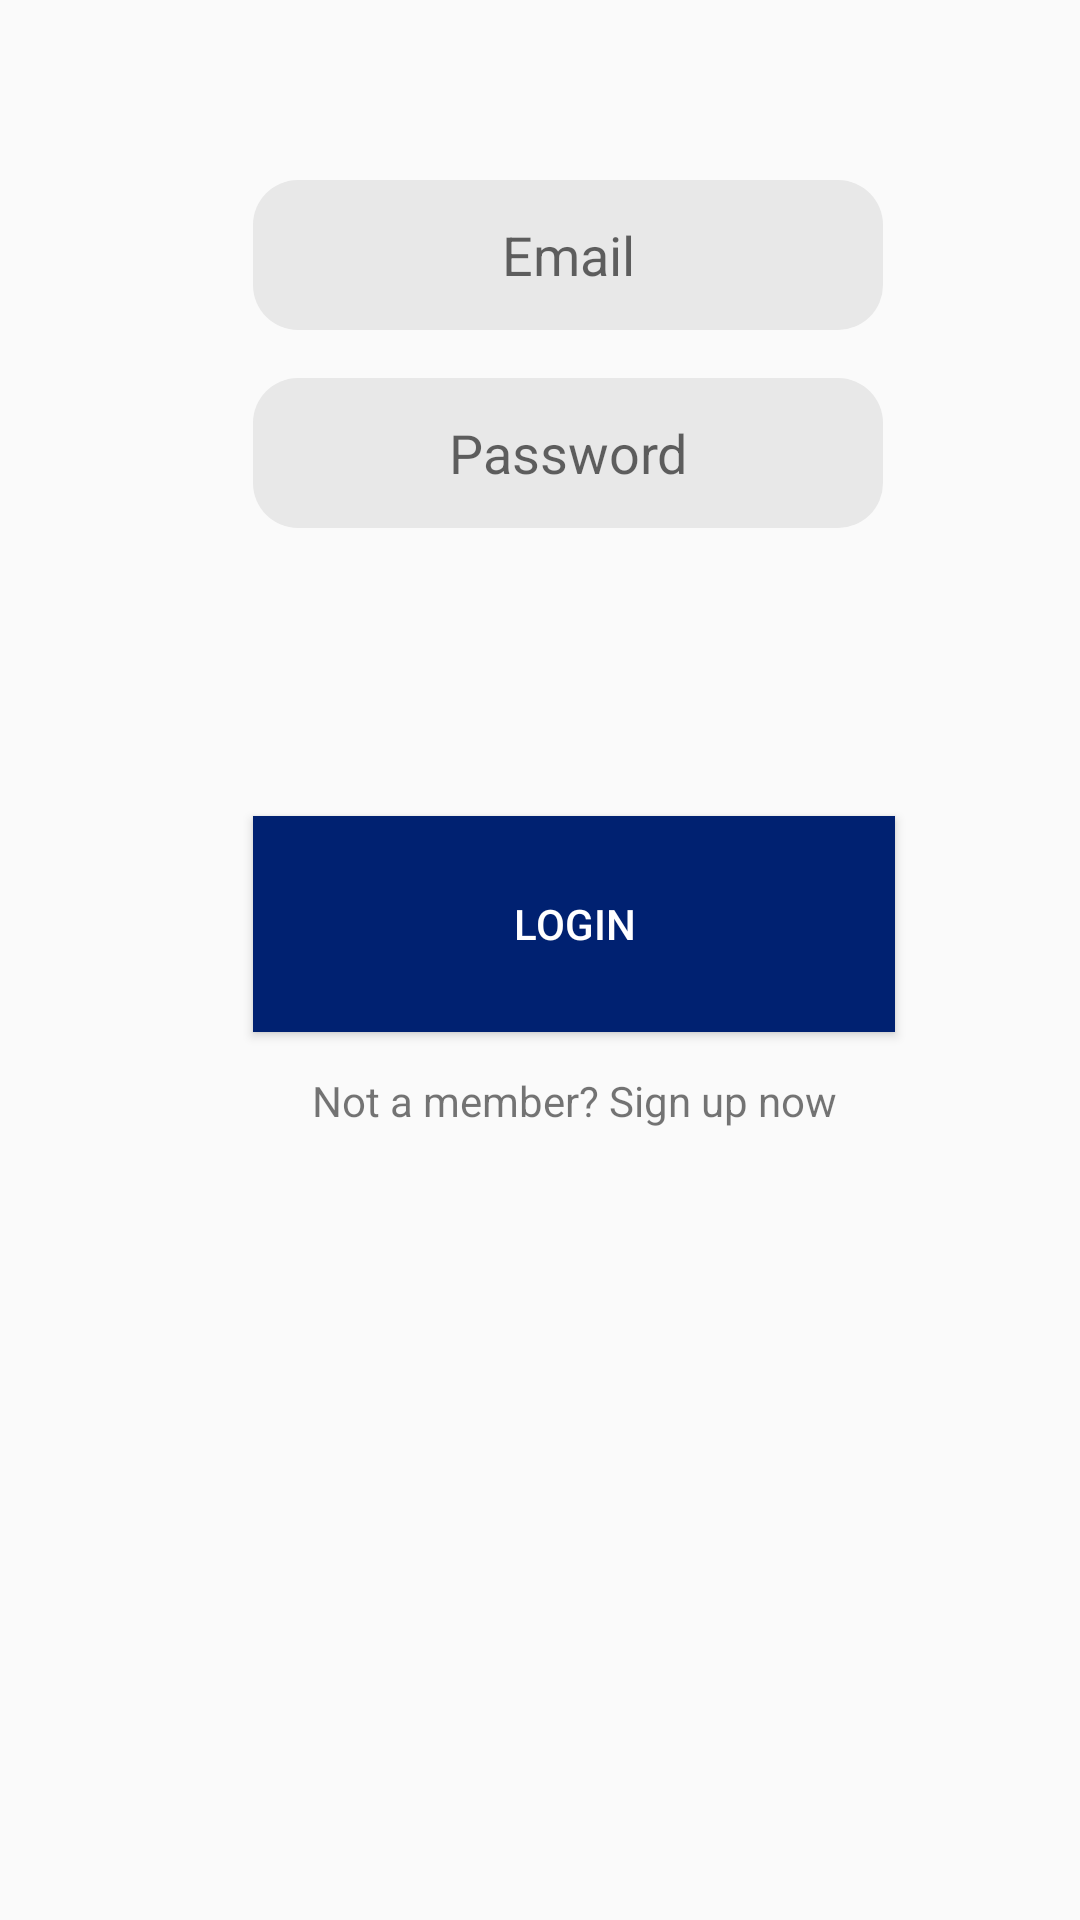

The Android layout XML behind this screen, and the referenced resources:
<!-- AndroidManifest.xml: application theme AppTheme -->
<!-- res/layout/activity_login.xml -->
<?xml version="1.0" encoding="utf-8"?>
<android.support.constraint.ConstraintLayout xmlns:android="http://schemas.android.com/apk/res/android"
    xmlns:app="http://schemas.android.com/apk/res-auto"
    xmlns:tools="http://schemas.android.com/tools"
    android:layout_width="match_parent"
    android:layout_height="match_parent"
    tools:context=".LoginActivity">


    <EditText
        android:id="@+id/editEmail"
        android:layout_width="wrap_content"
        android:layout_height="50dp"
        android:layout_marginTop="60dp"
        android:background="@drawable/custom_edit_text_bg"
        android:ems="10"
        android:gravity="center"
        android:hint="@string/app_email"
        android:inputType="textPersonName"
        app:layout_constraintEnd_toEndOf="parent"
        app:layout_constraintHorizontal_bias="0.562"
        app:layout_constraintStart_toStartOf="parent"
        app:layout_constraintTop_toTopOf="parent" />

    <EditText
        android:id="@+id/editPassword"
        android:layout_width="wrap_content"
        android:layout_height="50dp"
        android:layout_marginTop="16dp"
        android:background="@drawable/custom_edit_text_bg"
        android:ems="10"
        android:gravity="center"
        android:hint="@string/app_password"
        android:inputType="textPassword"
        app:layout_constraintEnd_toEndOf="parent"
        app:layout_constraintHorizontal_bias="0.562"
        app:layout_constraintStart_toStartOf="parent"
        app:layout_constraintTop_toBottomOf="@+id/editEmail" />

    <TextView
        android:id="@+id/textSignUpNow"
        android:layout_width="wrap_content"
        android:layout_height="30dp"
        android:layout_marginTop="8dp"
        android:gravity="center"
        android:text="@string/app_notMember"
        android:textAllCaps="false"
        app:layout_constraintEnd_toEndOf="@+id/buttonLogin"
        app:layout_constraintStart_toStartOf="@+id/buttonLogin"
        app:layout_constraintTop_toBottomOf="@+id/buttonLogin" />

    <Button
        android:id="@+id/buttonLogin"
        android:layout_width="214dp"
        android:layout_height="72dp"
        android:layout_marginTop="96dp"
        android:background="@color/primaryDarkColor"
        android:text="@string/app_login"
        android:textColor="@color/primaryTextColor"
        app:layout_constraintEnd_toEndOf="@+id/editPassword"
        app:layout_constraintHorizontal_bias="0.0"
        app:layout_constraintStart_toStartOf="@+id/editPassword"
        app:layout_constraintTop_toBottomOf="@+id/editPassword" />


</android.support.constraint.ConstraintLayout>
<!-- resources referenced by this layout -->
<resources>
  <color name="primaryDarkColor">#002171</color>
  <color name="primaryTextColor">#ffffff</color>
  <!-- drawable custom_edit_text_bg (drawable) -->
  <?xml version="1.0" encoding="utf-8"?>
  <shape xmlns:android="http://schemas.android.com/apk/res/android"
      android:shape="rectangle">
      <corners
          android:bottomRightRadius="15dp"
          android:bottomLeftRadius="15dp"
          android:topLeftRadius="15dp"
          android:topRightRadius="15dp"/>
      <solid android:color="#E8E8E8"/>
  </shape>
  <string name="app_email">Email</string>
  <string name="app_login">Login</string>
  <string name="app_notMember">Not a member? Sign up now</string>
  <string name="app_password">Password</string>
  <style name="AppTheme" parent="Theme.AppCompat.Light.DarkActionBar">
          
          <item name="colorPrimary">@color/primaryDarkColor</item>
          <item name="colorPrimaryDark">@color/secondaryDarkColor</item>
          <item name="colorAccent">@color/secondaryColor</item>
      </style>
  <color name="secondaryDarkColor">#c66900</color>
  <color name="secondaryColor">#ff9800</color>
</resources>
